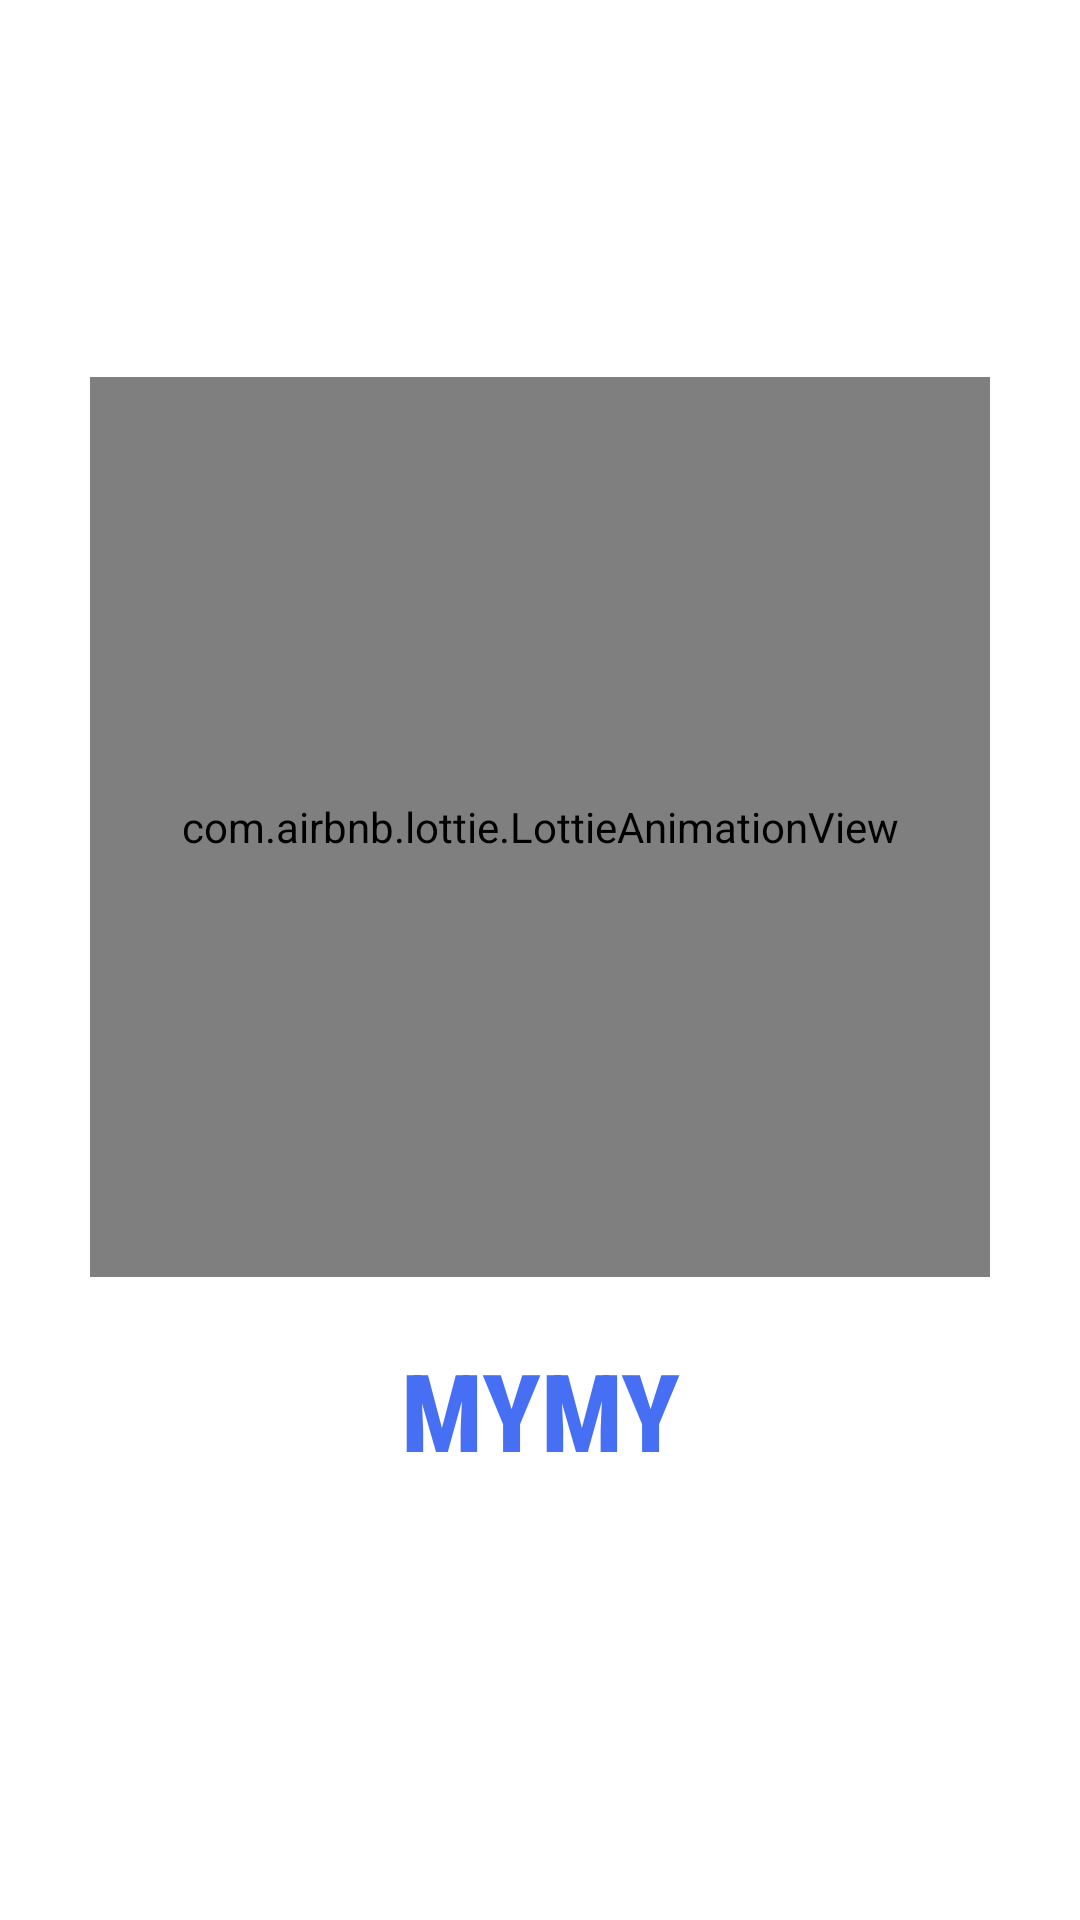

Layout XML and referenced resources for this Android screen:
<!-- AndroidManifest.xml: application theme Theme.Mymy -->
<!-- res/layout/activity_splash_screen.xml -->
<?xml version="1.0" encoding="utf-8"?>
<RelativeLayout xmlns:android="http://schemas.android.com/apk/res/android"
    xmlns:app="http://schemas.android.com/apk/res-auto"
    xmlns:tools="http://schemas.android.com/tools"
    android:layout_width="match_parent"
    android:layout_height="match_parent"
    android:background="@color/white"
    android:gravity="center"
    tools:context=".splash_screen">

    <TextView
        android:id="@+id/text"
        android:layout_width="match_parent"
        android:layout_height="wrap_content"
        android:text="MYMY"
        android:layout_below="@+id/lottie"
        android:gravity="center"
        android:textSize="36sp"
        android:textStyle="bold"
        android:textColor="#466ff4"
        android:fontFamily="sans-serif-condensed-medium"
        android:layout_margin="20dp"/>

    <com.airbnb.lottie.LottieAnimationView
        android:id="@+id/lottie"
        android:layout_width="300dp"
        android:layout_height="300dp"
        android:layout_centerInParent="true"
        app:lottie_autoPlay="true"
        app:lottie_loop="true"
        app:lottie_rawRes="@raw/lock1" />

</RelativeLayout>
<!-- resources referenced by this layout -->
<resources>
  <style name="Theme.Mymy" parent="Theme.MaterialComponents.DayNight.NoActionBar">
          
          <item name="colorPrimary">@color/purple_500</item>
          <item name="colorPrimaryVariant">@color/purple_700</item>
          <item name="colorOnPrimary">@color/white</item>
          
          <item name="colorSecondary">@color/teal_200</item>
          <item name="colorSecondaryVariant">@color/teal_700</item>
          <item name="colorOnSecondary">@color/black</item>
          
          <item name="android:statusBarColor">?attr/colorPrimaryVariant</item>
          
          <item name="android:textColorPrimary">@color/box_color</item>
      </style>
  <color name="purple_500">#FF6200EE</color>
  <color name="purple_700">#FF3700B3</color>
  <color name="teal_200">#FF03DAC5</color>
  <color name="teal_700">#FF018786</color>
  <color name="black">#FF000000</color>
  <color name="box_color">#000000</color>
  <!-- not gathered from this repository: default colours our renderer supplied (Android Studio template values) -->
  <color name="white">#FFFFFFFF</color>
</resources>
